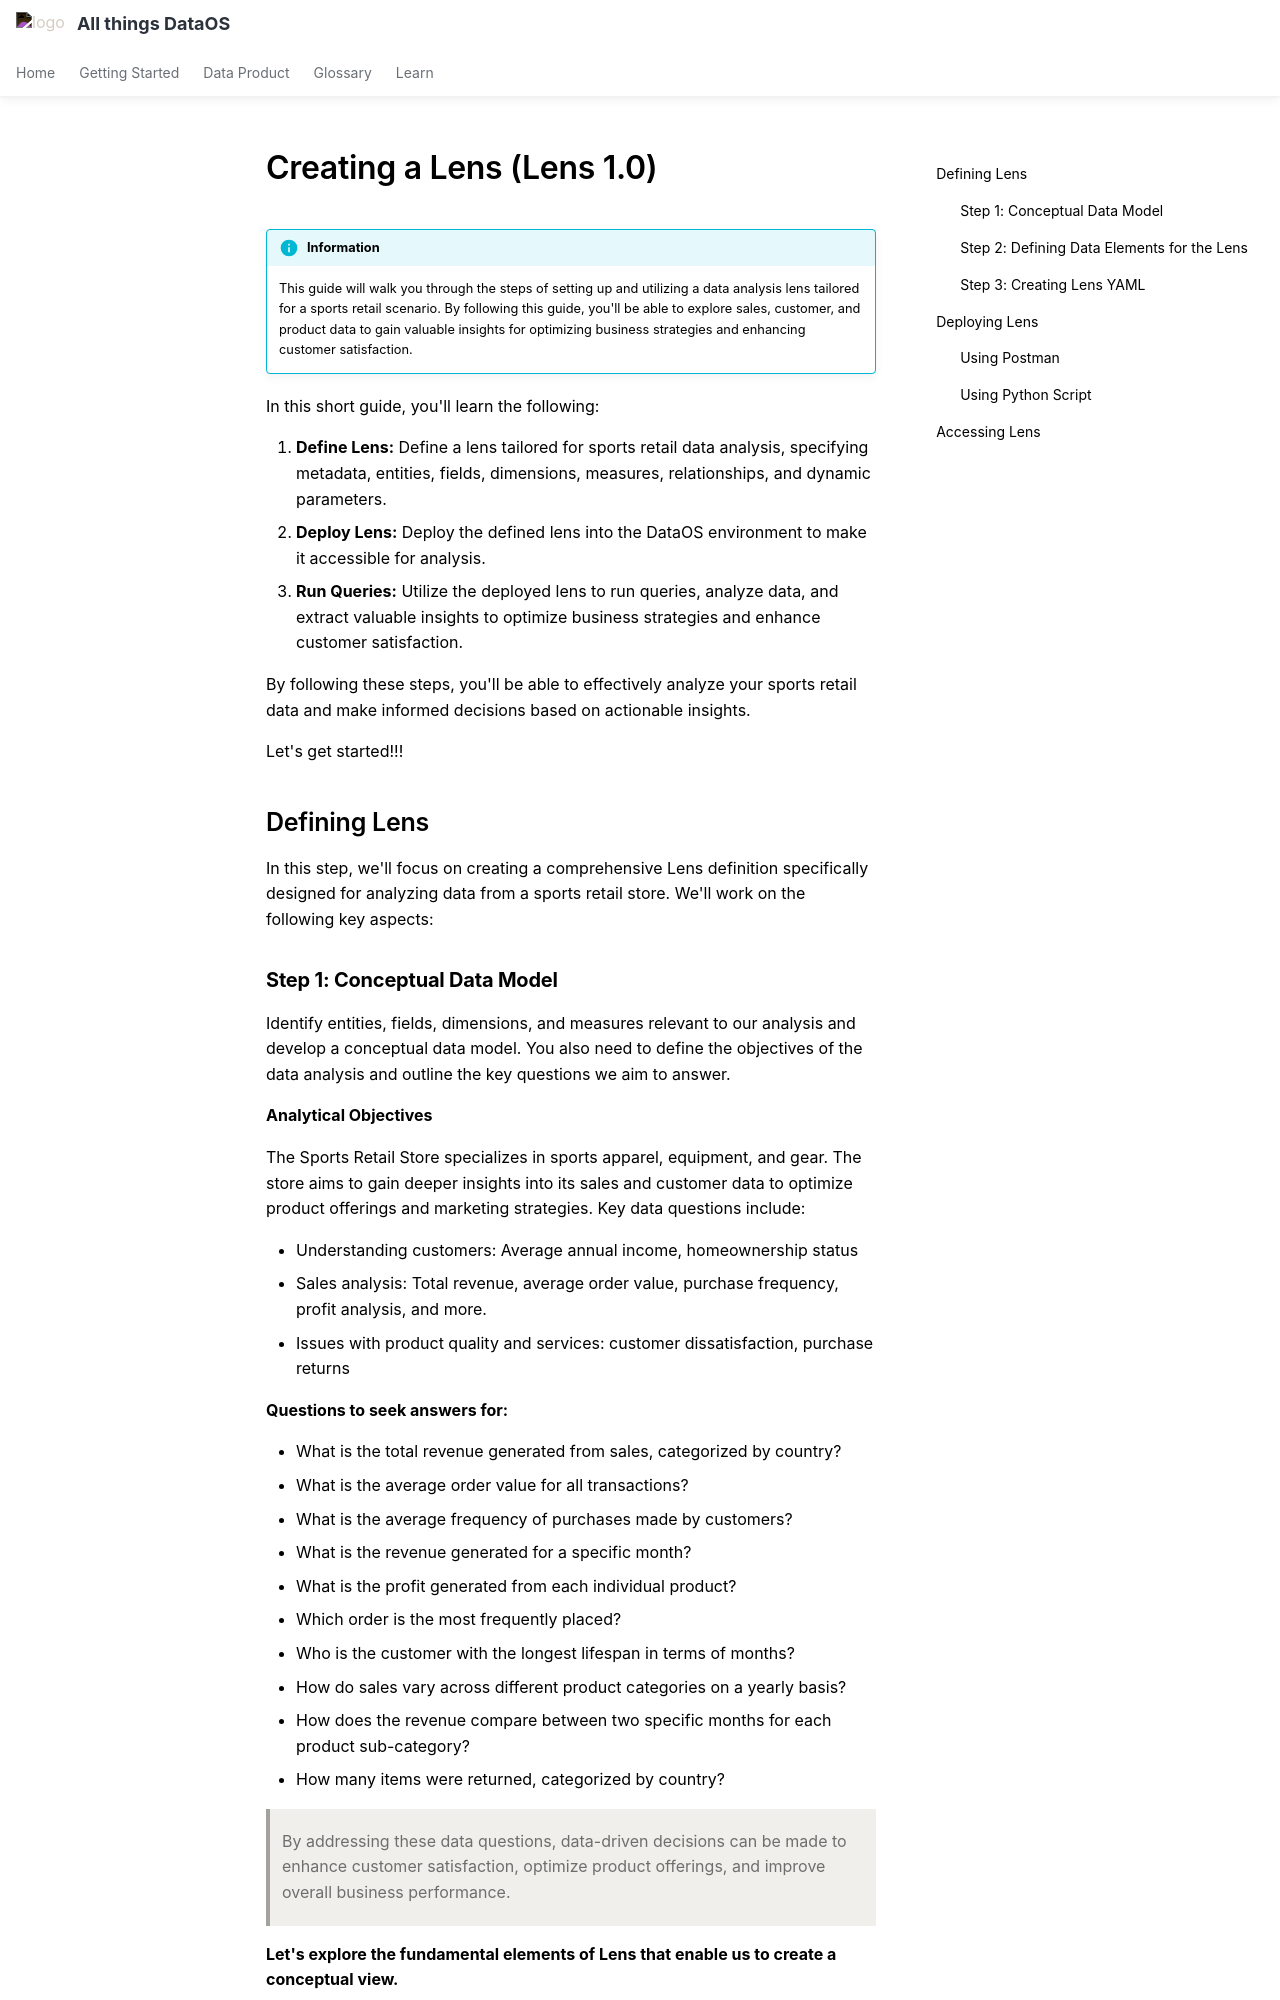

repository: moderndatacompany/dataos.info · page: quick_guides/create_lens/index.html · generator: mkdocs

# Creating a Lens (Lens 1.0)

!!! info "Information"
    This guide will walk you through the steps of setting up and utilizing a data analysis lens tailored for a sports retail scenario. By following this guide, you'll be able to explore sales, customer, and product data to gain valuable insights for optimizing business strategies and enhancing customer satisfaction.

In this short guide, you'll learn the following:

1. **Define Lens:** Define a lens tailored for sports retail data analysis, specifying metadata, entities, fields, dimensions, measures, relationships, and dynamic parameters.
2. **Deploy Lens:** Deploy the defined lens into the DataOS environment to make it accessible for analysis.
3. **Run Queries:** Utilize the deployed lens to run queries, analyze data, and extract valuable insights to optimize business strategies and enhance customer satisfaction.

By following these steps, you'll be able to effectively analyze your sports retail data and make informed decisions based on actionable insights. 

Let's get started!!!

## Defining Lens

In this step, we'll focus on creating a comprehensive Lens definition specifically designed for analyzing data from a sports retail store. We'll work on the following key aspects:
